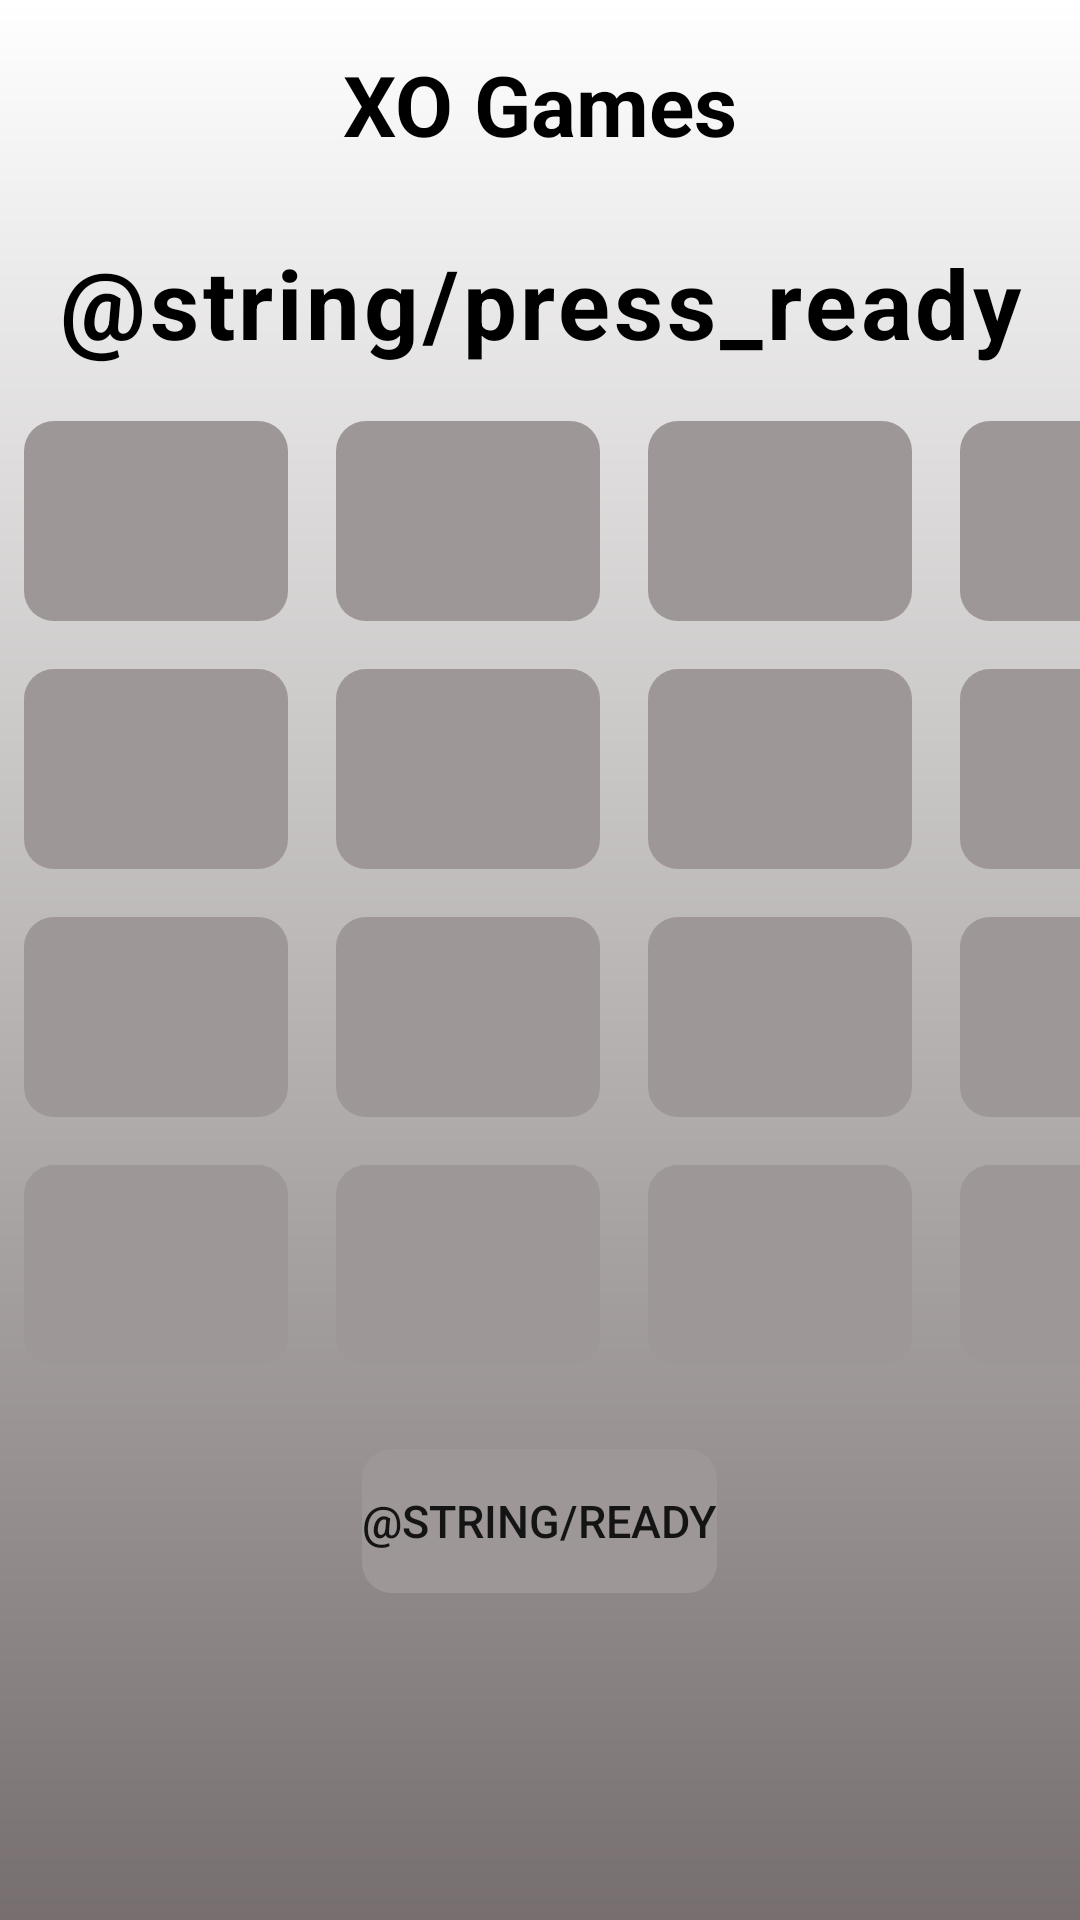

Android layout source for this screen:
<!-- AndroidManifest.xml: activity theme Theme.XOGames -->
<!-- res/layout/activity_four_table.xml -->
<?xml version="1.0" encoding="utf-8"?>
<LinearLayout xmlns:android="http://schemas.android.com/apk/res/android"
    xmlns:tools="http://schemas.android.com/tools"
    android:layout_width="match_parent"
    android:layout_height="match_parent"
    android:background="@drawable/background"
    android:orientation="vertical"
    tools:context=".ui.FourTableActivity">

    <TextView
        android:layout_width="wrap_content"
        android:layout_height="wrap_content"
        android:layout_gravity="center"
        android:layout_margin="8dp"
        android:padding="8dp"
        android:textColor="@color/black"
        android:text="@string/app_name"
        android:textSize="28sp"
        android:textStyle="bold" />

    <TextView
        android:id="@+id/game_status_text"
        android:layout_width="match_parent"
        android:layout_height="wrap_content"
        android:layout_margin="10dp"
        android:gravity="center"
        android:letterSpacing="0.04"
        android:text="@string/press_ready"
        android:textColor="@color/black"
        android:textSize="32sp"
        android:textStyle="bold" />


    <GridLayout
        android:layout_width="wrap_content"
        android:layout_height="wrap_content"
        android:layout_gravity="center"
        android:columnCount="4">

        <Button
            android:background="@drawable/button_background"
            android:id="@+id/btn_0"
            android:layout_width="match_parent"
            android:layout_height="wrap_content"
            android:layout_margin="8dp"
            android:tag="0"
            android:textSize="50sp"
            tools:text="X" />

        <Button
            android:id="@+id/btn_1"
            android:background="@drawable/button_background"
            android:layout_width="match_parent"
            android:layout_height="wrap_content"
            android:layout_margin="8dp"
            android:tag="1"
            android:textSize="50sp"
            tools:text="X" />

        <Button
            android:background="@drawable/button_background"
            android:id="@+id/btn_2"
            android:layout_width="match_parent"
            android:layout_height="wrap_content"
            android:layout_margin="8dp"
            android:tag="2"
            android:textSize="50sp"
            tools:text="X" />

        <Button
            android:background="@drawable/button_background"
            android:id="@+id/btn_3"
            android:layout_width="match_parent"
            android:layout_height="wrap_content"
            android:layout_margin="8dp"
            android:tag="3"
            android:textSize="50sp"
            tools:text="X" />

        <Button
            android:background="@drawable/button_background"
            android:id="@+id/btn_4"
            android:layout_width="match_parent"
            android:layout_height="wrap_content"
            android:layout_margin="8dp"
            android:tag="4"
            android:textSize="50sp"
            tools:text="X" />

        <Button
            android:background="@drawable/button_background"
            android:id="@+id/btn_5"
            android:layout_width="match_parent"
            android:layout_height="wrap_content"
            android:layout_margin="8dp"
            android:tag="5"
            android:textSize="50sp"
            tools:text="X" />

        <Button
            android:background="@drawable/button_background"
            android:id="@+id/btn_6"
            android:layout_width="match_parent"
            android:layout_height="wrap_content"
            android:layout_margin="8dp"
            android:tag="6"
            android:textSize="50sp"
            tools:text="X" />

        <Button
            android:background="@drawable/button_background"
            android:id="@+id/btn_7"
            android:layout_width="match_parent"
            android:layout_height="wrap_content"
            android:layout_margin="8dp"
            android:tag="7"
            android:textSize="50sp"
            tools:text="X" />

        <Button
            android:background="@drawable/button_background"
            android:id="@+id/btn_8"
            android:layout_width="match_parent"
            android:layout_height="wrap_content"
            android:layout_margin="8dp"
            android:tag="8"
            android:textSize="50sp"
            tools:text="X" />

        <Button
            android:background="@drawable/button_background"
            android:id="@+id/btn_9"
            android:layout_width="match_parent"
            android:layout_height="wrap_content"
            android:layout_margin="8dp"
            android:tag="9"
            android:textSize="50sp"
            tools:text="X" />

        <Button
            android:background="@drawable/button_background"
            android:id="@+id/btn_10"
            android:layout_width="match_parent"
            android:layout_height="wrap_content"
            android:layout_margin="8dp"
            android:tag="10"
            android:textSize="50sp"
            tools:text="X" />

        <Button
            android:background="@drawable/button_background"
            android:id="@+id/btn_11"
            android:layout_width="match_parent"
            android:layout_height="wrap_content"
            android:layout_margin="8dp"
            android:tag="11"
            android:textSize="50sp"
            tools:text="X" />

        <Button
            android:background="@drawable/button_background"
            android:id="@+id/btn_12"
            android:layout_width="match_parent"
            android:layout_height="wrap_content"
            android:layout_margin="8dp"
            android:tag="12"
            android:textSize="50sp"
            tools:text="X" />

        <Button
            android:background="@drawable/button_background"
            android:id="@+id/btn_13"
            android:layout_width="match_parent"
            android:layout_height="wrap_content"
            android:layout_margin="8dp"
            android:tag="13"
            android:textSize="50sp"
            tools:text="X" />

        <Button
            android:background="@drawable/button_background"
            android:id="@+id/btn_14"
            android:layout_width="match_parent"
            android:layout_height="wrap_content"
            android:layout_margin="8dp"
            android:tag="14"
            android:textSize="50sp"
            tools:text="X" />

        <Button
            android:background="@drawable/button_background"
            android:id="@+id/btn_15"
            android:layout_width="match_parent"
            android:layout_height="wrap_content"
            android:layout_margin="8dp"
            android:tag="15"
            android:textSize="50sp"
            tools:text="X" />



    </GridLayout>


    <Button
        android:background="@drawable/button_background"
        android:id="@+id/ready_button"
        android:layout_width="wrap_content"
        android:layout_height="wrap_content"
        android:layout_gravity="center"
        android:layout_margin="20dp"
        android:textSize="15sp"
        android:textAllCaps="true"
        android:text="@string/ready" />


</LinearLayout>
<!-- resources referenced by this layout -->
<resources>
  <!-- drawable background (drawable) -->
  <?xml version="1.0" encoding="utf-8"?>
  <shape xmlns:android="http://schemas.android.com/apk/res/android">
      <gradient
          android:angle="-135"
          android:endColor="#776F6F"
          android:startColor="@color/white" />
  </shape>
  <!-- drawable button_background (drawable) -->
  <?xml version="1.0" encoding="utf-8"?>
  <shape
      xmlns:android="http://schemas.android.com/apk/res/android"
      android:tint="#9E9797"
      android:shape="rectangle"
      >
  
      <corners android:radius="10dp">
  
      </corners>
  
  
  </shape>
  <string name="app_name">XO Games</string>
  <style name="Theme.XOGames" parent="Base.Theme.XOGames" />
  <style name="Base.Theme.XOGames" parent="Theme.AppCompat.DayNight.NoActionBar">
          
          
      </style>
  <!-- not gathered from this repository: default colours our renderer supplied (Android Studio template values) -->
  <color name="black">#FF000000</color>
  <color name="white">#FFFFFFFF</color>
</resources>
